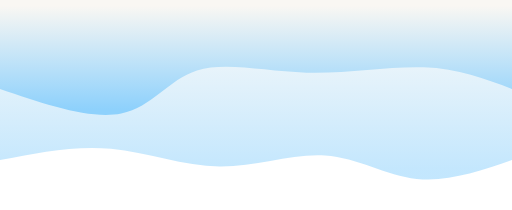
t = 0.00 s
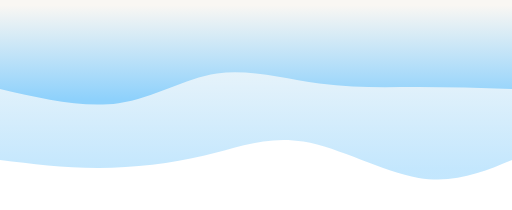
t = 0.75 s
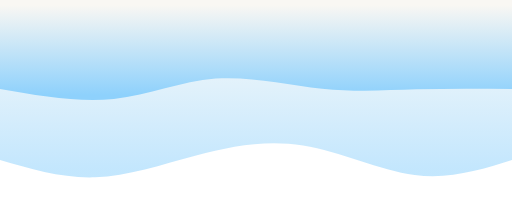
t = 1.25 s
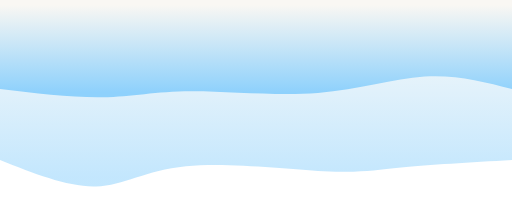
t = 2.00 s
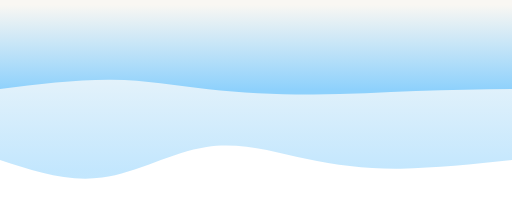
t = 2.75 s
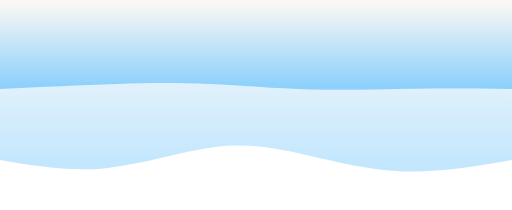
t = 3.25 s

The animated SVG that drew these frames (rendered in a browser with its animation timeline set to each time). Animation: 2 CSS @keyframes rules; one cycle of 4.00 s, repeats indefinitely.

<svg width="100%" height="100%" id="svg" viewBox="0 0 1440 590" xmlns="http://www.w3.org/2000/svg" class="transition duration-300 ease-in-out delay-150"><style>
          .path-0{
            animation:pathAnim-0 4s;
            animation-timing-function: linear;
            animation-iteration-count: infinite;
          }
          @keyframes pathAnim-0{
            0%{
              d: path("M 0,600 L 0,150 C 91.08133971291866,118.73684210526315 182.16267942583733,87.47368421052632 268,97 C 353.8373205741627,106.52631578947368 434.43062200956933,156.84210526315792 526,163 C 617.5693779904307,169.15789473684208 720.1148325358853,131.1578947368421 822,132 C 923.8851674641147,132.8421052631579 1025.11004784689,172.5263157894737 1128,182 C 1230.88995215311,191.4736842105263 1335.4449760765551,170.73684210526315 1440,150 L 1440,600 L 0,600 Z");
            }
            25%{
              d: path("M 0,600 L 0,150 C 77.45454545454547,115.67464114832535 154.90909090909093,81.34928229665071 261,101 C 367.09090909090907,120.65071770334929 501.81818181818176,194.2775119617225 607,215 C 712.1818181818182,235.7224880382775 787.8181818181818,203.54066985645935 879,173 C 970.1818181818182,142.45933014354065 1076.9090909090908,113.5598086124402 1173,110 C 1269.0909090909092,106.4401913875598 1354.5454545454545,128.2200956937799 1440,150 L 1440,600 L 0,600 Z");
            }
            50%{
              d: path("M 0,600 L 0,150 C 117.3205741626794,143.25358851674642 234.6411483253588,136.50717703349284 312,129 C 389.3588516746412,121.49282296650718 426.755980861244,113.22488038277511 530,119 C 633.244019138756,124.77511961722489 802.3349282296651,144.59330143540672 917,133 C 1031.6650717703349,121.4066985645933 1091.9043062200956,78.40191387559808 1170,76 C 1248.0956937799044,73.59808612440192 1344.0478468899523,111.79904306220095 1440,150 L 1440,600 L 0,600 Z");
            }
            75%{
              d: path("M 0,600 L 0,150 C 106.19138755980862,136.94736842105263 212.38277511961724,123.89473684210527 314,125 C 415.61722488038276,126.10526315789473 512.6602870813397,141.3684210526316 596,165 C 679.3397129186603,188.6315789473684 748.9760765550241,220.63157894736844 840,205 C 931.0239234449759,189.36842105263156 1043.4354066985645,126.10526315789474 1147,109 C 1250.5645933014355,91.89473684210526 1345.2822966507179,120.94736842105263 1440,150 L 1440,600 L 0,600 Z");
            }
            100%{
              d: path("M 0,600 L 0,150 C 91.08133971291866,118.73684210526315 182.16267942583733,87.47368421052632 268,97 C 353.8373205741627,106.52631578947368 434.43062200956933,156.84210526315792 526,163 C 617.5693779904307,169.15789473684208 720.1148325358853,131.1578947368421 822,132 C 923.8851674641147,132.8421052631579 1025.11004784689,172.5263157894737 1128,182 C 1230.88995215311,191.4736842105263 1335.4449760765551,170.73684210526315 1440,150 L 1440,600 L 0,600 Z");
            }
          }</style><defs><linearGradient id="gradient" x1="50%" y1="100%" x2="50%" y2="0%"><stop offset="5%" stop-color="#f9f7f3"></stop><stop offset="95%" stop-color="#8ed1fc"></stop></linearGradient></defs><path d="M 0,600 L 0,150 C 91.08133971291866,118.73684210526315 182.16267942583733,87.47368421052632 268,97 C 353.8373205741627,106.52631578947368 434.43062200956933,156.84210526315792 526,163 C 617.5693779904307,169.15789473684208 720.1148325358853,131.1578947368421 822,132 C 923.8851674641147,132.8421052631579 1025.11004784689,172.5263157894737 1128,182 C 1230.88995215311,191.4736842105263 1335.4449760765551,170.73684210526315 1440,150 L 1440,600 L 0,600 Z" stroke="none" stroke-width="0" fill="url(#gradient)" fill-opacity="0.53" class="transition-all duration-300 ease-in-out delay-150 path-0" transform="rotate(-180 720 300)"></path><style>
          .path-1{
            animation:pathAnim-1 4s;
            animation-timing-function: linear;
            animation-iteration-count: infinite;
          }
          @keyframes pathAnim-1{
            0%{
              d: path("M 0,600 L 0,350 C 75.6267942583732,378.7368421052631 151.2535885167464,407.4736842105263 248,411 C 344.7464114832536,414.5263157894737 462.61244019138746,392.84210526315786 578,396 C 693.3875598086125,399.15789473684214 806.2966507177033,427.15789473684214 886,402 C 965.7033492822967,376.84210526315786 1012.2009569377992,298.52631578947364 1099,281 C 1185.7990430622008,263.47368421052636 1312.8995215311004,306.7368421052632 1440,350 L 1440,600 L 0,600 Z");
            }
            25%{
              d: path("M 0,600 L 0,350 C 94.55502392344496,344.17224880382776 189.11004784688993,338.34449760765546 276,337 C 362.8899521531101,335.65550239234454 442.11483253588517,338.7942583732058 530,355 C 617.8851674641148,371.2057416267942 714.4306220095694,400.47846889952154 811,391 C 907.5693779904306,381.52153110047846 1004.1626794258373,333.2918660287081 1109,320 C 1213.8373205741627,306.7081339712919 1326.9186602870814,328.35406698564594 1440,350 L 1440,600 L 0,600 Z");
            }
            50%{
              d: path("M 0,600 L 0,350 C 79.25358851674642,370.32535885167465 158.50717703349284,390.65071770334924 246,385 C 333.49282296650716,379.34928229665076 429.22488038277504,347.72248803827756 546,339 C 662.775119617225,330.27751196172244 800.5933014354067,344.4593301435407 902,344 C 1003.4066985645933,343.5406698564593 1068.4019138755982,328.4401913875598 1152,327 C 1235.5980861244018,325.5598086124402 1337.7990430622008,337.7799043062201 1440,350 L 1440,600 L 0,600 Z");
            }
            75%{
              d: path("M 0,600 L 0,350 C 91.8468899521531,341.89473684210526 183.6937799043062,333.7894736842105 278,331 C 372.3062200956938,328.2105263157895 469.07177033492826,330.7368421052632 563,333 C 656.9282296650717,335.2631578947368 748.0191387559809,337.2631578947368 838,351 C 927.9808612440191,364.7368421052632 1016.8516746411483,390.21052631578954 1117,392 C 1217.1483253588517,393.78947368421046 1328.5741626794259,371.8947368421052 1440,350 L 1440,600 L 0,600 Z");
            }
            100%{
              d: path("M 0,600 L 0,350 C 75.6267942583732,378.7368421052631 151.2535885167464,407.4736842105263 248,411 C 344.7464114832536,414.5263157894737 462.61244019138746,392.84210526315786 578,396 C 693.3875598086125,399.15789473684214 806.2966507177033,427.15789473684214 886,402 C 965.7033492822967,376.84210526315786 1012.2009569377992,298.52631578947364 1099,281 C 1185.7990430622008,263.47368421052636 1312.8995215311004,306.7368421052632 1440,350 L 1440,600 L 0,600 Z");
            }
          }</style><defs><linearGradient id="gradient" x1="50%" y1="100%" x2="50%" y2="0%"><stop offset="5%" stop-color="#f9f7f3"></stop><stop offset="95%" stop-color="#8ed1fc"></stop></linearGradient></defs><path d="M 0,600 L 0,350 C 75.6267942583732,378.7368421052631 151.2535885167464,407.4736842105263 248,411 C 344.7464114832536,414.5263157894737 462.61244019138746,392.84210526315786 578,396 C 693.3875598086125,399.15789473684214 806.2966507177033,427.15789473684214 886,402 C 965.7033492822967,376.84210526315786 1012.2009569377992,298.52631578947364 1099,281 C 1185.7990430622008,263.47368421052636 1312.8995215311004,306.7368421052632 1440,350 L 1440,600 L 0,600 Z" stroke="none" stroke-width="0" fill="url(#gradient)" fill-opacity="1" class="transition-all duration-300 ease-in-out delay-150 path-1" transform="rotate(-180 720 300)"></path></svg>
